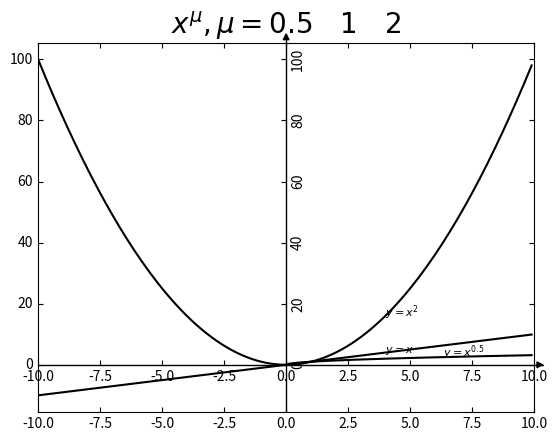

Here is the Python script that generated this plot:
# -*- coding: utf-8 -*-
import matplotlib.pyplot as plt  #导入matplotlib库
import numpy as np  #导入numpy库
import mpl_toolkits.axisartist as axisartist
from sympy.plotting import *
from sympy import plot_implicit,Eq,And,Or
from sympy import symbols
from sympy import diff
from sympy.functions import log,sin,exp,sqrt,ln
import math as mt



def exponential_function(a,x):
    return a**x


#创建画布
fig = plt.figure()
#使用axisartist.Subplot方法创建一个绘图区对象ax
ax = axisartist.Subplot(fig, 111)
#将绘图区对象添加到画布中
fig.add_axes(ax)
#通过set_axisline_style方法设置绘图区的底部及左侧坐标轴样式
#"-|>"代表实心箭头："->"代表空心箭头

ax.axis["x"] = ax.new_floating_axis(0,0)
ax.axis["x"].set_axisline_style("-|>", size = 1.0)
#添加y坐标轴，且加上箭头
ax.axis["y"] = ax.new_floating_axis(1,0)
ax.axis["y"].set_axisline_style("-|>", size = 1.0)


#生成x步长为0.1的列表数据
x = np.arange(-10,10,0.1)
#生成sigmiod形式的y数据
#y=1/(1+np.exp(-x))
#y=np.exp(x)
#y=np.log(1+np.exp(x/2))
y=np.power(x,0.5)
#设置x、y坐标轴的范围
plt.xlim(-10,10)
# plt.ylim(-0.2, 1)
#绘制图形
plt.plot(x,y, c='k')

y1=np.power(x,1)
plt.plot(x,y1, c='k')
y2=np.power(x,2)
plt.plot(x,y2, c='k')

plt.text(8.0,np.power(8.0,0.5) , r'$y=x^{0.5}$',verticalalignment="baseline",horizontalalignment="right",fontsize=8)

plt.text(4.0, 4.0, r'$y=x$',fontsize=8)

plt.text(4.0,np.power(4.0,2), r'$y=x^2$', fontsize=8)

plt.title(r'$x^{\mu},\mu = 0.5 \quad 1 \quad 2 $', fontsize=20)




plt.show()
